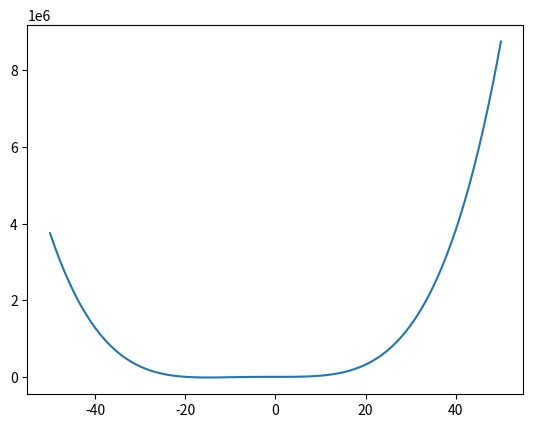

Write Python code to recreate this figure.
import matplotlib.pyplot as plt
import numpy as np

def f_1(x):
    return x**4 + 20 * x **3

def f_1_grad(x):
    return 4*x**3 * 60 * x**2

def f_1_hess(x):
    x_arr = np.atleast_1d(x)
    return 12 * np.diag(x_arr**2) + 120*np.diag(x_arr)

def linesearch_newton(f, f_grad, f_hess, x0, eps, iters, logger):
    x_prev = 0
    x = x0
    p = 0
    c_1 = 0.0001
    c_2 = 0.9
    rho = 0.5
    rho2 = 1.1
    for i in range(iters):
        g = f_grad(x)
        H = f_hess(x)
        p = np.linalg.solve(H, -g)
        alpha = 1.0

        while f(x + alpha*p) > f(x) + c_1 * alpha * np.dot(g ,p):
            alpha *= rho #decrease alpha until we meet the Armijo condition

        while np.dot(f_grad(x + alpha*p), p) < c_2 * np.dot(g, p):
            alpha *= rho2 #increase alpha until we meet the curvature condition

        x = x + alpha * p
        logger(f"Iteration {i} x_est {x}")

        if np.abs(x - x_prev) < eps:
            logger(f"Terminated due to convergence at iteration {i}")
            return x
        
    return x

min = linesearch_newton(f_1, f_1_grad, f_1_hess, np.array([100]), 1e-4, 10000, print)
        

t = np.linspace(-50,50,100)
xs = f_1(t)
plt.figure()
plt.plot(t, xs)
plt.show()
print(min)
